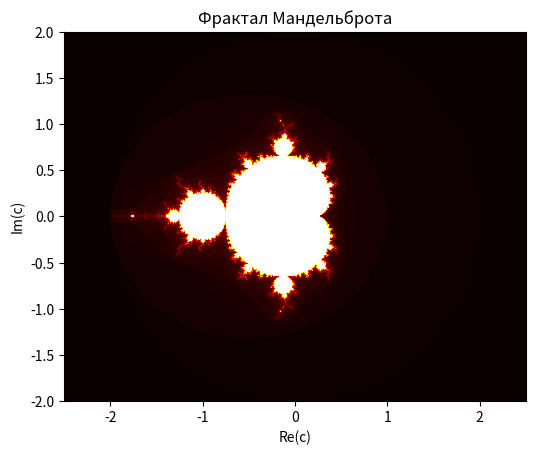

Python code for this plot:
# Підключаємо бібліотеки
import numpy as np
import matplotlib.pyplot as plt

# обчислення рекурентної формули умови завдання для змінної z разом із перевіркою чи вийшла точка за межі фракталу
def mandelbrot(a, b, max_iter):
    # оголошення z та c
    z = complex(0, 0)
    c = complex(a, b)
    # сам цикл для рекурентного знаходження z 
    for i in range(max_iter):
        z = z * z + c
        # перевірка на вихід за межі фракталу
        if abs(z) > 2:
            return i
        
    # повертає max_iter якщо точка не вийшла за межі
    return max_iter


def create_mandelbrot(width, height, a_range, b_range, max_iter):
    # рівномірно розділяємо значення між цими двома числами(-2.5, 2.5) та шириною
    a_vals = np.linspace(a_range[0], a_range[1], width)
    # рівномірно розділяємо значення між цими двома числами(-2, 2) та висотою
    b_vals = np.linspace(b_range[0], b_range[1], height)
    # створюємо пусту матрицю розмірністю висота на довжину
    image = np.empty((height, width))

    # кожну точку заповнюємо значеннями через функцію із рекурентною формулою
    for i in range(height):
        for j in range(width):
            a = a_vals[j]
            b = b_vals[i]
            image[i, j] = mandelbrot(a, b, max_iter)

    return image

# Параметри фрактала
width = 800
height = 400
a_range = (-2.5, 2.5)
b_range = (-2, 2)
max_iter = 100

# Генеруємо фрактала Мандельброта
fractal_image = create_mandelbrot(width, height, a_range, b_range, max_iter)

# Відображаємо фрактал
plt.imshow(fractal_image, cmap='hot', extent=[a_range[0], a_range[1], b_range[0], b_range[1]])
# встановлюємо назву зображення
plt.title("Фрактал Мандельброта")
# встановлюємо лайбли 
plt.xlabel("Re(c)")
plt.ylabel("Im(c)")
# відтворюємо
plt.show()